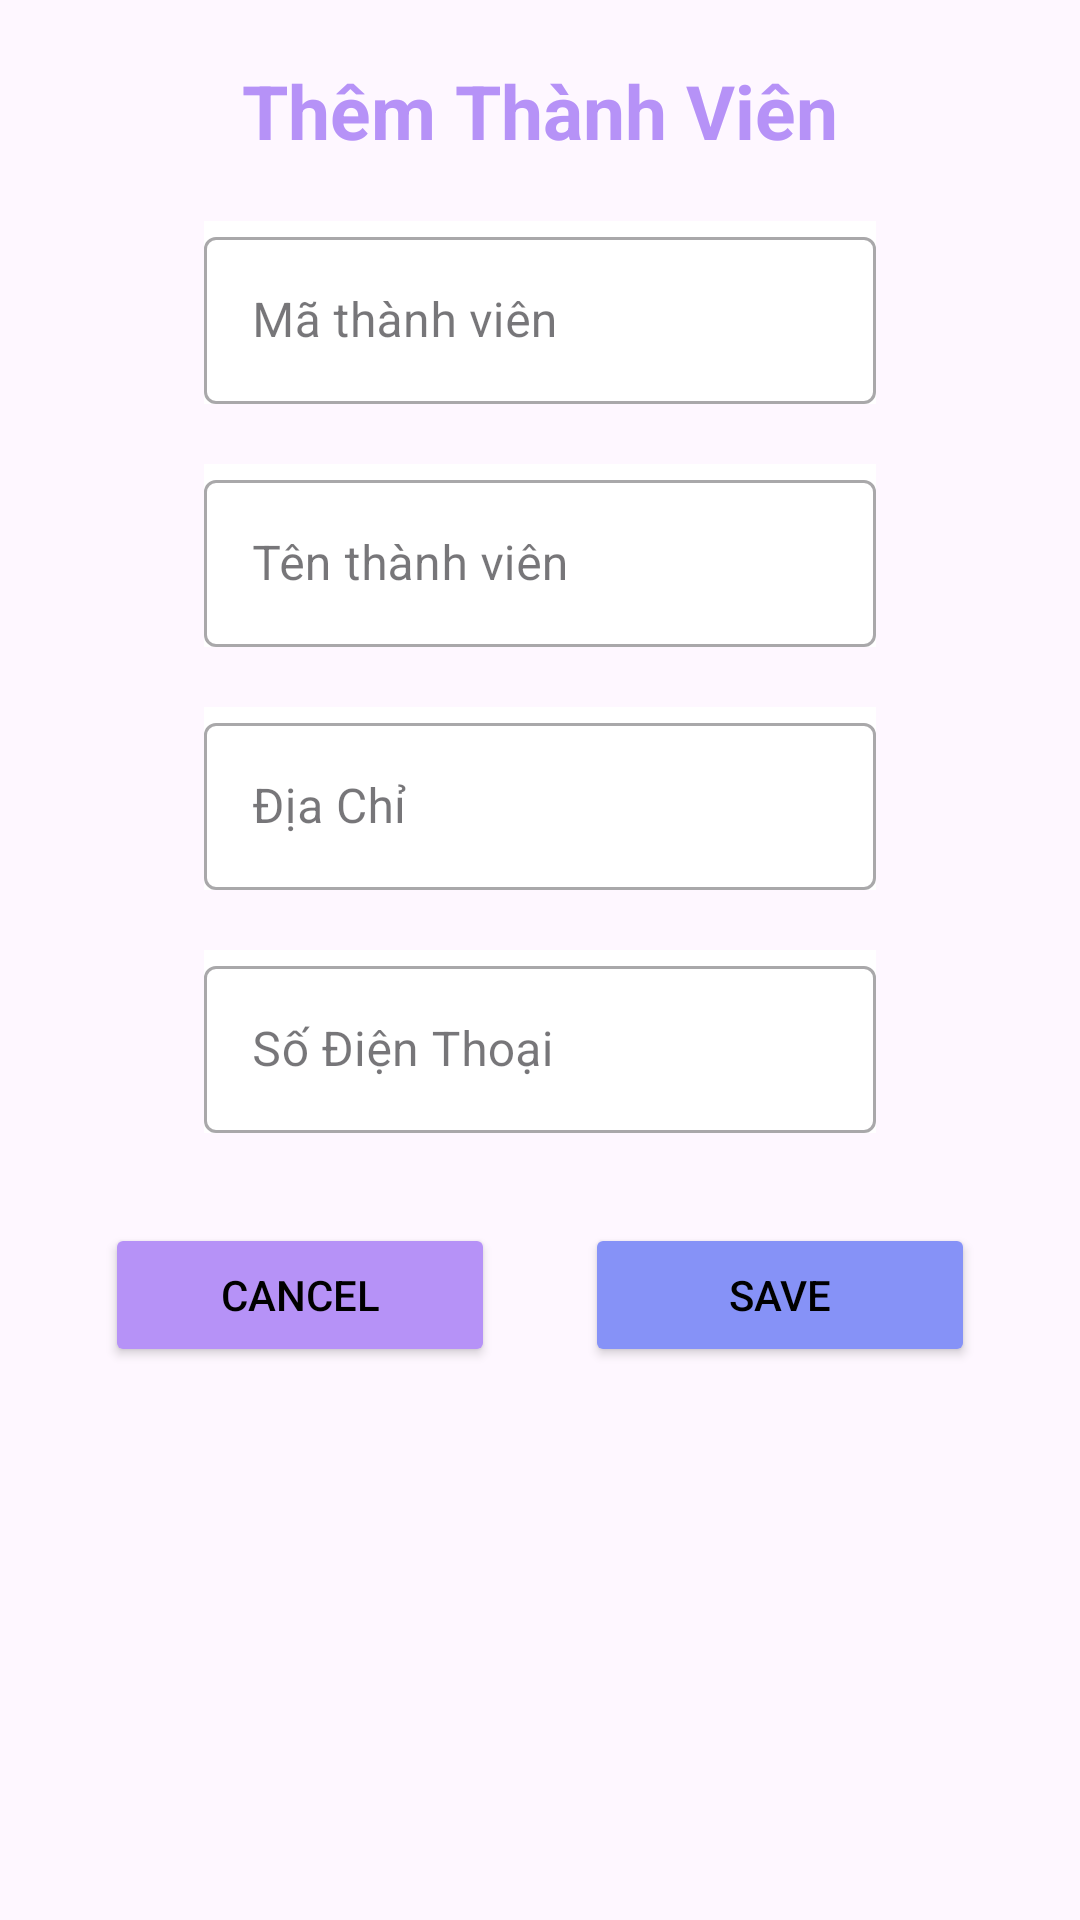

This screen was rendered from an Android layout file. Write that file and the resources it references.
<!-- AndroidManifest.xml: application theme Theme.LIBRARYMANAGERMENT -->
<!-- res/layout/dialog_add_thanhvien.xml -->
<?xml version="1.0" encoding="utf-8"?>
<LinearLayout xmlns:android="http://schemas.android.com/apk/res/android"
    android:layout_width="match_parent"
    android:layout_height="match_parent"
    android:orientation="vertical"
    android:padding="20dp">
    <TextView
        android:layout_width="match_parent"
        android:layout_height="wrap_content"
        android:text="Thêm Thành Viên"
        android:textAlignment="center"
        android:textSize="25sp"
        android:textStyle="bold"
        android:textColor="@color/Lavender"/>
    <com.google.android.material.textfield.TextInputLayout
        android:id="@+id/edtMTV"
        android:background="@color/white"
        android:layout_width="match_parent"
        android:layout_height="wrap_content"
        android:hint="Mã thành viên"
        android:layout_marginTop="20dp"
        android:layout_marginLeft="48dp"
        android:layout_marginRight="48dp"
        style="@style/Widget.MaterialComponents.TextInputLayout.OutlinedBox">
        <com.google.android.material.textfield.TextInputEditText
            android:layout_width="match_parent"
            android:layout_height="wrap_content"/>

    </com.google.android.material.textfield.TextInputLayout>
    <com.google.android.material.textfield.TextInputLayout
        android:id="@+id/edtTen"
        android:background="@color/white"
        android:layout_width="match_parent"
        android:layout_height="wrap_content"
        android:hint="Tên thành viên"
        android:layout_marginTop="20dp"
        android:layout_marginLeft="48dp"
        android:layout_marginRight="48dp"
        style="@style/Widget.MaterialComponents.TextInputLayout.OutlinedBox">
        <com.google.android.material.textfield.TextInputEditText
            android:layout_width="match_parent"
            android:layout_height="wrap_content"/>

    </com.google.android.material.textfield.TextInputLayout>
    <com.google.android.material.textfield.TextInputLayout
        android:id="@+id/edtDiaChi"
        android:background="@color/white"
        android:layout_width="match_parent"
        android:layout_height="wrap_content"
        android:hint="Địa Chỉ"
        android:layout_marginTop="20dp"
        android:layout_marginLeft="48dp"
        android:layout_marginRight="48dp"
        style="@style/Widget.MaterialComponents.TextInputLayout.OutlinedBox">
        <com.google.android.material.textfield.TextInputEditText
            android:layout_width="match_parent"
            android:layout_height="wrap_content"/>

    </com.google.android.material.textfield.TextInputLayout>
    <com.google.android.material.textfield.TextInputLayout
        android:id="@+id/edtTel"
        android:background="@color/white"
        android:layout_width="match_parent"
        android:layout_height="wrap_content"
        android:hint="Số Điện Thoại"
        android:layout_marginTop="20dp"
        android:layout_marginLeft="48dp"
        android:layout_marginRight="48dp"
        style="@style/Widget.MaterialComponents.TextInputLayout.OutlinedBox">
        <com.google.android.material.textfield.TextInputEditText
            android:layout_width="match_parent"
            android:layout_height="wrap_content"/>

    </com.google.android.material.textfield.TextInputLayout>
    <LinearLayout
        android:layout_width="match_parent"
        android:layout_height="wrap_content"
        android:orientation="horizontal"
        android:gravity="center"
        android:layout_marginTop="30dp">
        <Button
            android:id="@+id/btnCancel"
            android:backgroundTint="@color/Lavender"
            android:textColor="@color/black"
            android:layout_width="130dp"
            android:layout_height="wrap_content"
            android:layout_gravity="center"
            android:text="Cancel" />
        <Button
            android:id="@+id/btnSave"
            android:layout_marginLeft="30dp"
            android:backgroundTint="@color/Purple"
            android:textColor="@color/black"
            android:layout_width="130dp"
            android:layout_height="wrap_content"
            android:layout_gravity="center"
            android:text="Save" />
    </LinearLayout>



</LinearLayout>
<!-- resources referenced by this layout -->
<resources>
  <color name="Lavender">#B692f7</color>
  <color name="Purple">#8692f7</color>"&gt;
  <color name="black">#FF000000</color>
  <color name="white">#FFFFFFFF</color>
  <style name="Theme.LIBRARYMANAGERMENT" parent="Base.Theme.LIBRARYMANAGERMENT" />
  <style name="Base.Theme.LIBRARYMANAGERMENT" parent="Theme.Material3.DayNight.NoActionBar">
          
          
      </style>
</resources>
